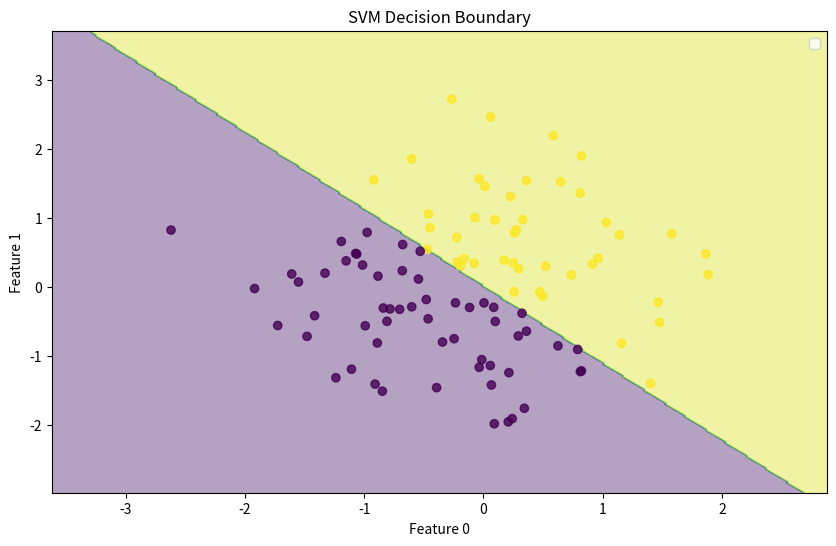
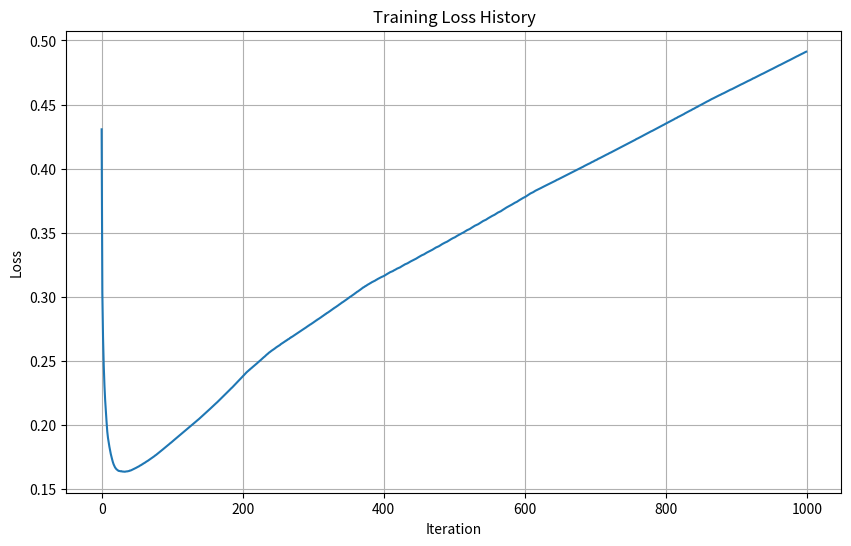

Source code (Python) for these figures, in order:
import numpy as np
from typing import Tuple, Optional
import matplotlib.pyplot as plt


class SVM:
    """
    A from-scratch implementation of Support Vector Machine classifier.
    Uses gradient descent to optimize the dual form of the SVM objective.
    """
    
    def __init__(self, learning_rate: float = 0.001, n_iterations: int = 1000, 
                 lambda_param: float = 0.01):
        """
        Initialize SVM classifier.
        
        Args:
            learning_rate: Learning rate for gradient descent
            n_iterations: Number of iterations for training
            lambda_param: Regularization parameter
        """
        self.learning_rate = learning_rate
        self.n_iterations = n_iterations
        self.lambda_param = lambda_param
        self.w = None
        self.b = None
        self.history = {'loss': []}

    def fit(self, X: np.ndarray, y: np.ndarray) -> None:
        """
        Train the SVM model using gradient descent.
        
        Args:
            X: Training features of shape (n_samples, n_features)
            y: Target values of shape (n_samples,)
        """
        n_samples, n_features = X.shape
        
        # Initialize parameters
        self.w = np.zeros(n_features)
        self.b = 0
        
        # Gradient descent
        for _ in range(self.n_iterations):
            # Forward pass
            linear_output = np.dot(X, self.w) + self.b
            
            # Compute gradients
            dw = np.zeros(n_features)
            db = 0
            
            for idx, x_i in enumerate(X):
                condition = y[idx] * (np.dot(x_i, self.w) + self.b) >= 1
                if not condition:
                    dw -= y[idx] * x_i
                    db -= y[idx]
            
            # Add regularization term
            dw += self.lambda_param * self.w
            
            # Update parameters
            self.w -= self.learning_rate * dw
            self.b -= self.learning_rate * db
            
            # Store loss
            loss = self._compute_loss(X, y)
            self.history['loss'].append(loss)

    def predict(self, X: np.ndarray) -> np.ndarray:
        """
        Make predictions for given features.
        
        Args:
            X: Features of shape (n_samples, n_features)
            
        Returns:
            Predictions of shape (n_samples,)
        """
        linear_output = np.dot(X, self.w) + self.b
        return np.sign(linear_output)

    def _compute_loss(self, X: np.ndarray, y: np.ndarray) -> float:
        """
        Compute the hinge loss with L2 regularization.
        """
        linear_output = np.dot(X, self.w) + self.b
        hinge_loss = np.maximum(0, 1 - y * linear_output)
        l2_loss = 0.5 * self.lambda_param * np.dot(self.w, self.w)
        return np.mean(hinge_loss) + l2_loss

    def plot_decision_boundary(self, X: np.ndarray, y: np.ndarray, 
                             title: str = "SVM Decision Boundary") -> None:
        """
        Plot the decision boundary and support vectors (works only for 2D data).
        
        Args:
            X: Data of shape (n_samples, 2)
            y: Labels of shape (n_samples,)
            title: Plot title
        """
        if X.shape[1] != 2:
            raise ValueError("Data must be 2-dimensional for plotting")
            
        # Create a mesh grid
        x_min, x_max = X[:, 0].min() - 1, X[:, 0].max() + 1
        y_min, y_max = X[:, 1].min() - 1, X[:, 1].max() + 1
        xx, yy = np.meshgrid(np.arange(x_min, x_max, 0.02),
                            np.arange(y_min, y_max, 0.02))
        
        # Make predictions on the mesh grid
        Z = self.predict(np.c_[xx.ravel(), yy.ravel()])
        Z = Z.reshape(xx.shape)
        
        # Plot
        plt.figure(figsize=(10, 6))
        plt.contourf(xx, yy, Z, alpha=0.4)
        plt.scatter(X[:, 0], X[:, 1], c=y, alpha=0.8)
        
        # Plot support vectors
        support_vectors = self._get_support_vectors(X, y)
        if len(support_vectors) > 0:
            plt.scatter(support_vectors[:, 0], support_vectors[:, 1], 
                       c='red', marker='x', s=100, linewidths=3, 
                       label='Support Vectors')
        
        plt.title(title)
        plt.xlabel('Feature 0')
        plt.ylabel('Feature 1')
        plt.legend()
        plt.show()

    def _get_support_vectors(self, X: np.ndarray, y: np.ndarray) -> np.ndarray:
        """
        Get the support vectors from the training data.
        """
        linear_output = np.dot(X, self.w) + self.b
        margin = np.abs(linear_output - 1)
        support_vector_indices = margin < 1e-5
        return X[support_vector_indices]

    def plot_loss_history(self) -> None:
        """
        Plot the training loss history.
        """
        plt.figure(figsize=(10, 6))
        plt.plot(self.history['loss'])
        plt.title('Training Loss History')
        plt.xlabel('Iteration')
        plt.ylabel('Loss')
        plt.grid(True)
        plt.show()


if __name__ == "__main__":
    # Generate sample data
    np.random.seed(42)
    n_samples = 100
    
    # Create two classes
    X = np.random.randn(n_samples, 2)
    y = np.zeros(n_samples)
    y[X[:, 0] + X[:, 1] > 0] = 1
    y[X[:, 0] + X[:, 1] <= 0] = -1
    
    # Create and train model
    model = SVM(learning_rate=0.01, n_iterations=1000, lambda_param=0.01)
    model.fit(X, y)
    
    # Make predictions
    y_pred = model.predict(X)
    accuracy = np.mean(y_pred == y)
    
    print(f"Accuracy: {accuracy:.4f}")
    
    # Plot results
    model.plot_decision_boundary(X, y)
    model.plot_loss_history() 